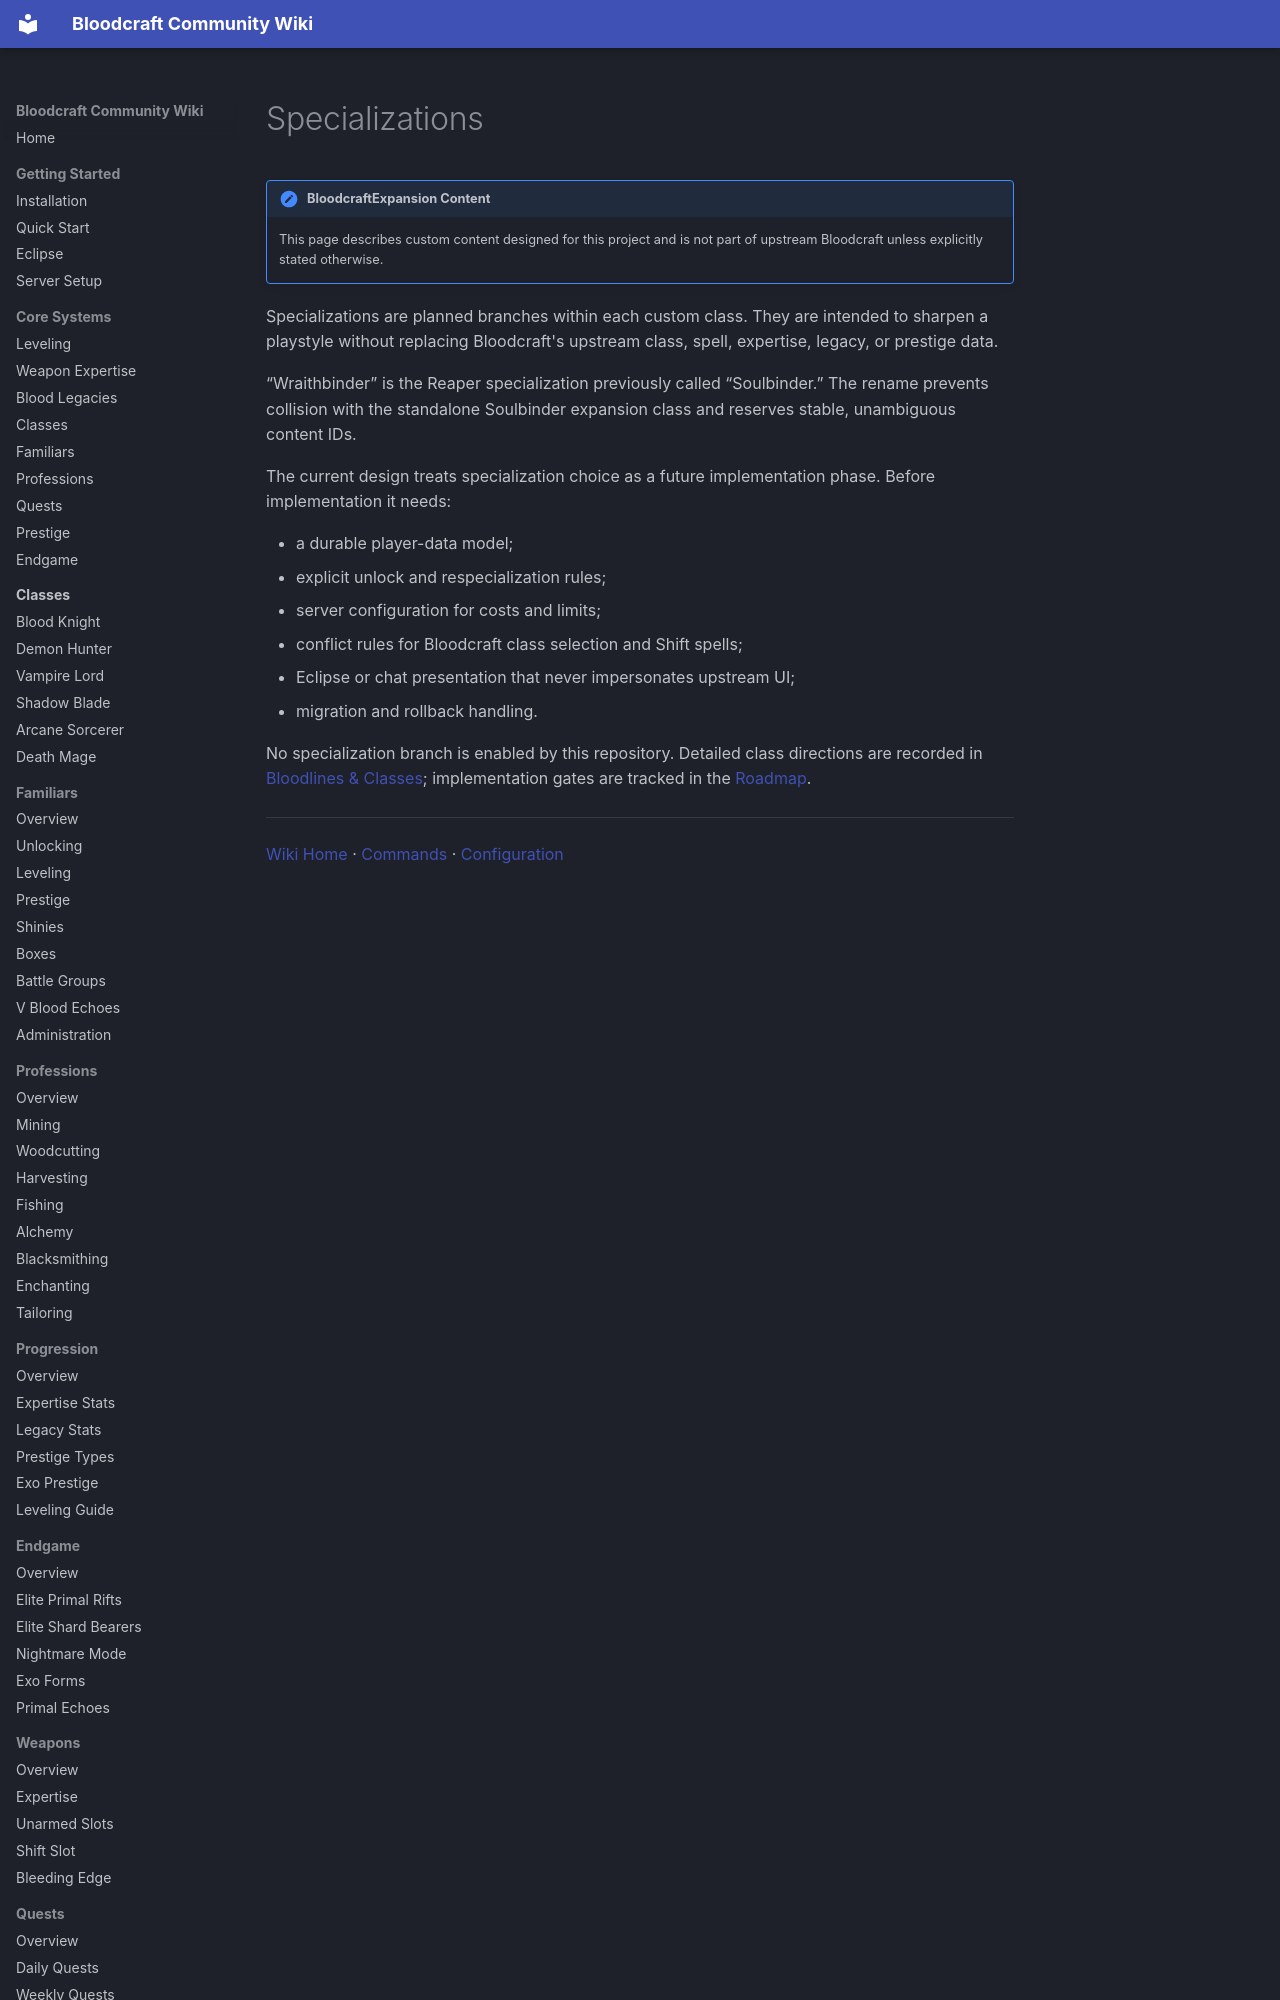

repository: lastnahaj/V-Rising · page: custom/SPECIALIZATIONS/index.html · generator: mkdocs

# Specializations

!!! expansion "BloodcraftExpansion Content"
    This page describes custom content designed for this project and is not part of upstream Bloodcraft unless explicitly stated otherwise.

Specializations are planned branches within each custom class. They are intended to sharpen a playstyle without replacing Bloodcraft's upstream class, spell, expertise, legacy, or prestige data.

“Wraithbinder” is the Reaper specialization previously called “Soulbinder.” The rename prevents collision with the standalone Soulbinder expansion class and reserves stable, unambiguous content IDs.

The current design treats specialization choice as a future implementation phase. Before implementation it needs:
